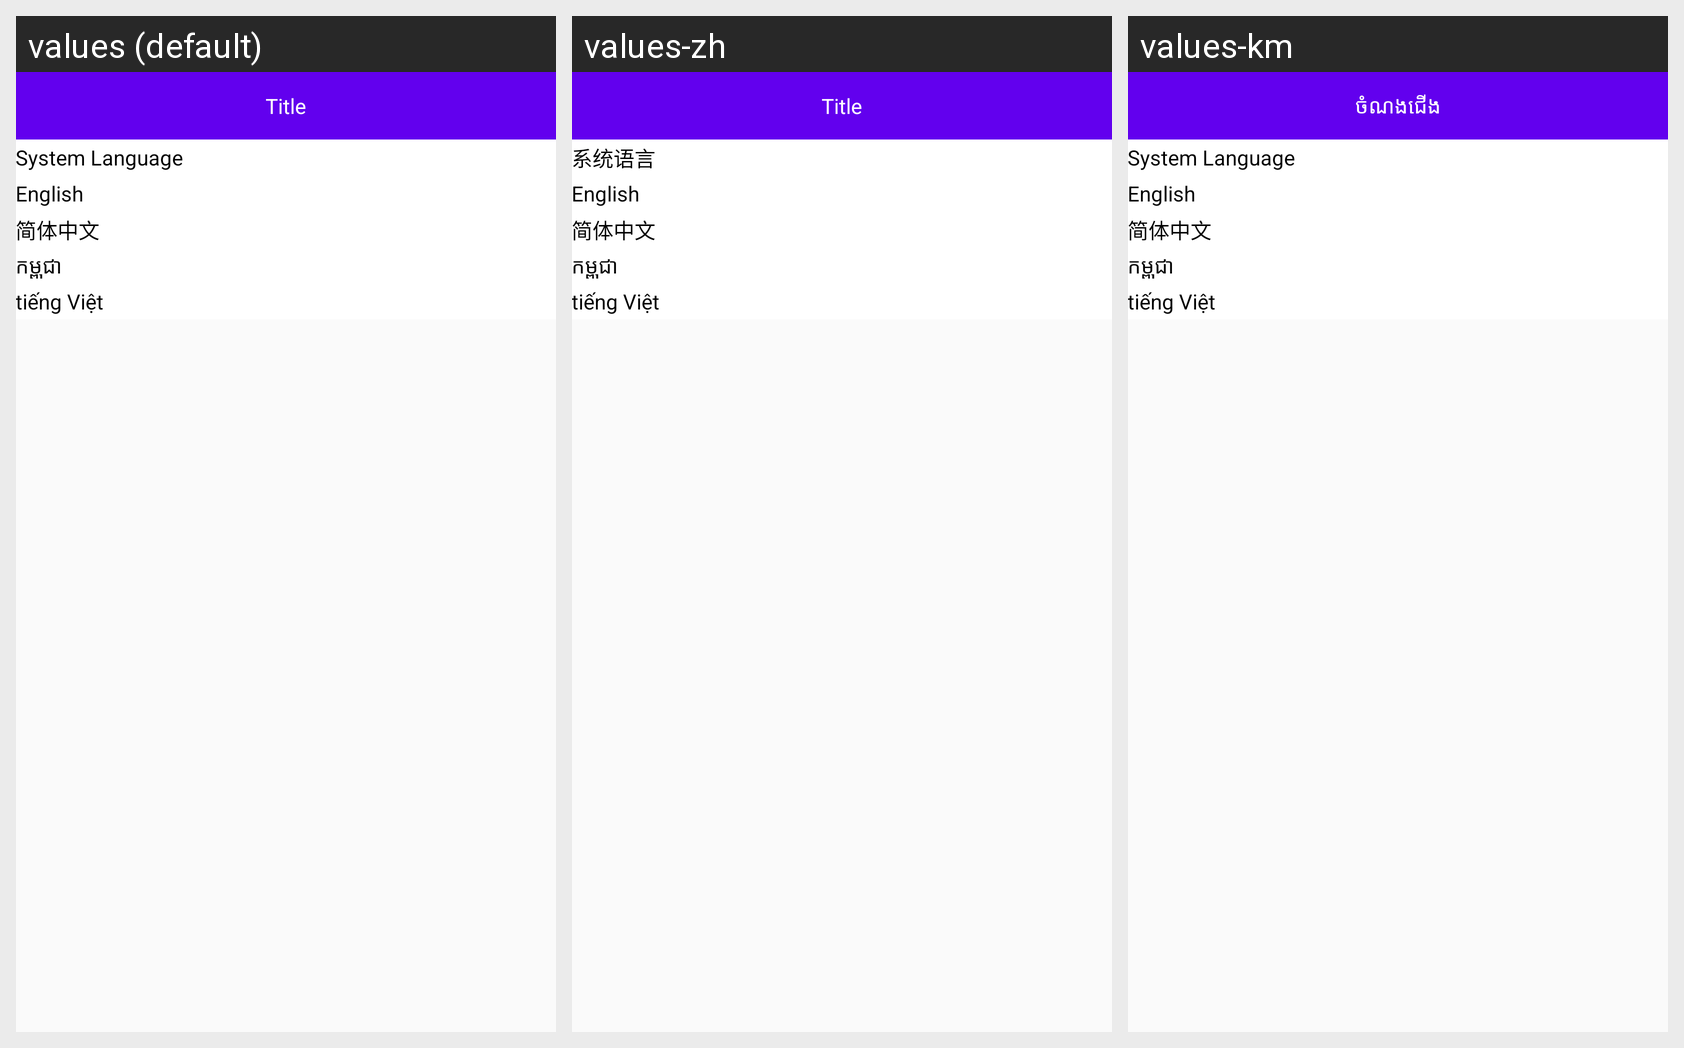

Translations of the strings shown on this Android screen, per locale in the grid:
Android screen res/layout/activity_language.xml rendered under 3 locales, left to right: values (default), values-zh, values-km. Device: Nexus 5 (rendered at 1080×1920; each locale shown at half size, 540×960, under a caption strip naming it); theme AppTheme.
Strings drawn on this screen, with the default value and each locale's value (text and hints the layout hard-codes, and strings that could not be matched under every locale, appear in the picture but are not listed):

system_language
  values: System Language
  values-zh: 系统语言
  values-km: System Language

english
  values: English
  values-zh: English  [not translated; the default value is used]
  values-km: English  [not translated; the default value is used]

chinese
  values: 简体中文
  values-zh: 简体中文  [not translated; the default value is used]
  values-km: 简体中文  [not translated; the default value is used]

cambodian
  values: កម្ពុជា
  values-zh: កម្ពុជា  [not translated; the default value is used]
  values-km: កម្ពុជា  [not translated; the default value is used]

Vietnamese
  values: tiếng Việt
  values-zh: tiếng Việt  [not translated; the default value is used]
  values-km: tiếng Việt  [not translated; the default value is used]

title
  values: Title
  values-zh: Title
  values-km: ចំណងជើង
